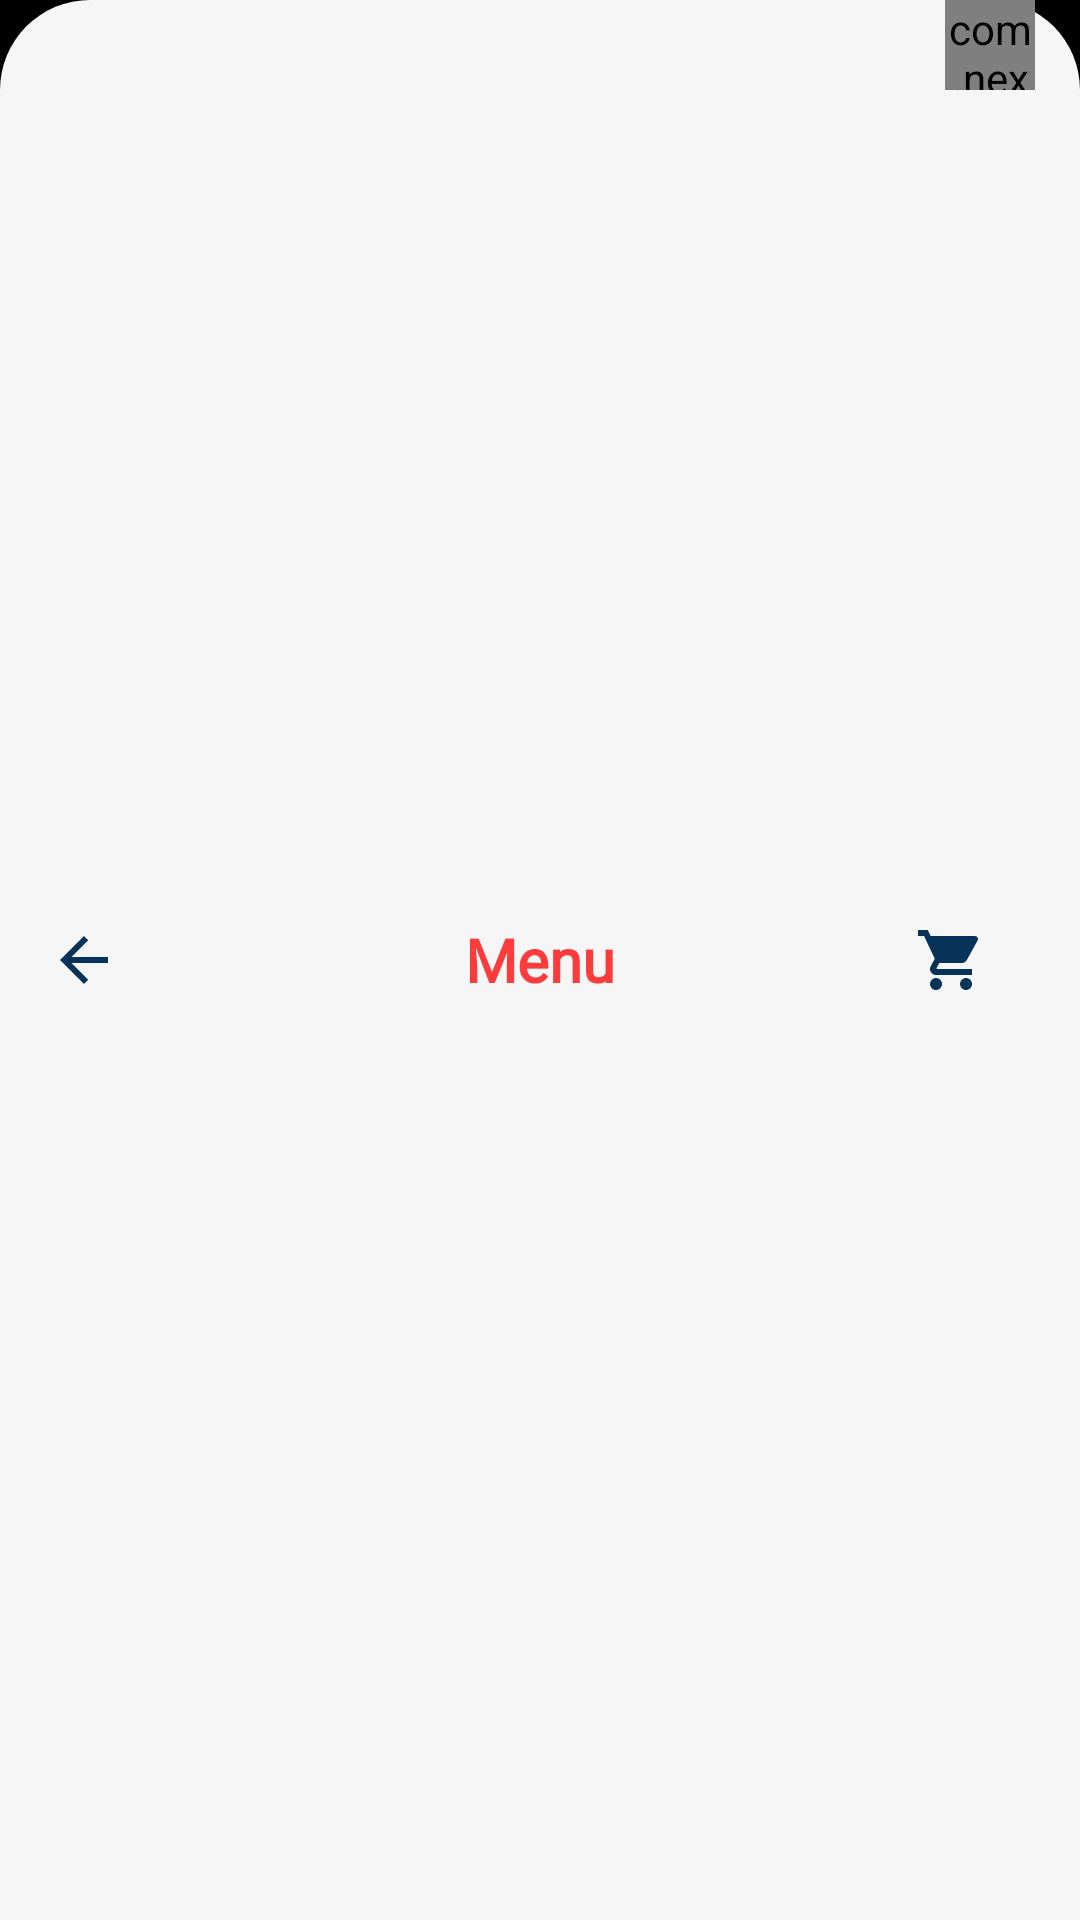

Reconstruct the res/layout file that produces this screen, plus the resources it refers to.
<!-- AndroidManifest.xml: application theme AppTheme -->
<!-- res/layout/appbar_putih.xml -->
<?xml version="1.0" encoding="utf-8"?>
<RelativeLayout
    android:layout_width="match_parent"
    android:layout_height="?attr/actionBarSize"
    xmlns:android="http://schemas.android.com/apk/res/android"
    xmlns:app="http://schemas.android.com/apk/res-auto"
    android:background="@color/hitam">
    <androidx.appcompat.widget.Toolbar
        android:layout_width="match_parent"
        android:layout_height="match_parent"
        android:background="@drawable/background"
        android:theme="@style/ThemeOverlay.AppCompat.Dark"
        android:id="@+id/myToolBar_putih">
        <RelativeLayout
            android:layout_width="match_parent"
            android:layout_height="match_parent">
            <ImageView
                android:id="@+id/kembaliAppBar"
                android:layout_width="wrap_content"
                android:layout_height="wrap_content"
                android:layout_centerVertical="true"
                android:src="@drawable/ic_kembali_biru"/>
            <FrameLayout
                android:id="@+id/keranjangAppBar"
                android:layout_width="wrap_content"
                android:layout_height="match_parent"
                android:layout_alignParentRight="true"
                android:layout_marginRight="15dp">
                <ImageView
                    android:id="@+id/keranjangButton"
                    android:layout_width="wrap_content"
                    android:layout_height="wrap_content"
                    android:layout_gravity="center_vertical"
                    android:src="@drawable/ic_keranjang_biru"/>
                <com.nex3z.notificationbadge.NotificationBadge
                    android:id="@+id/notifKeranjang"
                    android:layout_width="30dp"
                    android:layout_height="30dp"
                    android:layout_toRightOf="@+id/keranjangButton"
                    android:layout_alignTop="@+id/keranjangButton"
                    android:layout_marginLeft="10dp"
                    app:nbMaxTextLength="2"/>
            </FrameLayout>
        </RelativeLayout>
    </androidx.appcompat.widget.Toolbar>
    <TextView
        android:id="@+id/judulHeader"
        android:layout_width="wrap_content"
        android:layout_height="wrap_content"
        android:layout_centerInParent="true"
        android:text="Menu"
        android:textSize="20dp"
        android:textStyle="bold"
        android:textColor="@color/merah_baru"
        android:fontFamily="@font/questa_sans_regular"/>
</RelativeLayout>
<!-- resources referenced by this layout -->
<resources>
  <color name="hitam">#000000</color>
  <color name="merah_baru">#FC3C3C</color>
  <!-- drawable background (drawable) -->
  <?xml version="1.0" encoding="utf-8"?>
  <shape
      xmlns:android="http://schemas.android.com/apk/res/android"
      android:shape="rectangle">
      <solid android:color="@color/putih_labil"/>
      <corners
          android:topLeftRadius="30dp"
          android:topRightRadius="30dp"/>
  </shape>
  <!-- drawable ic_kembali_biru (drawable) -->
  <vector android:height="24dp" android:tint="@color/biru_tua"
      android:viewportHeight="24.0" android:viewportWidth="24.0"
      android:width="24dp" xmlns:android="http://schemas.android.com/apk/res/android">
      <path android:fillColor="@color/biru_tua" android:pathData="M20,11H7.83l5.59,-5.59L12,4l-8,8 8,8 1.41,-1.41L7.83,13H20v-2z"/>
  </vector>
  <!-- drawable ic_keranjang_biru (drawable) -->
  <vector android:height="24dp" android:tint="@color/biru_tua"
      android:viewportHeight="24.0" android:viewportWidth="24.0"
      android:width="24dp" xmlns:android="http://schemas.android.com/apk/res/android">
      <path android:fillColor="@color/biru_tua" android:pathData="M7,18c-1.1,0 -1.99,0.9 -1.99,2S5.9,22 7,22s2,-0.9 2,-2 -0.9,-2 -2,-2zM1,2v2h2l3.6,7.59 -1.35,2.45c-0.16,0.28 -0.25,0.61 -0.25,0.96 0,1.1 0.9,2 2,2h12v-2L7.42,15c-0.14,0 -0.25,-0.11 -0.25,-0.25l0.03,-0.12 0.9,-1.63h7.45c0.75,0 1.41,-0.41 1.75,-1.03l3.58,-6.49c0.08,-0.14 0.12,-0.31 0.12,-0.48 0,-0.55 -0.45,-1 -1,-1L5.21,4l-0.94,-2L1,2zM17,18c-1.1,0 -1.99,0.9 -1.99,2s0.89,2 1.99,2 2,-0.9 2,-2 -0.9,-2 -2,-2z"/>
  </vector>
  <style name="AppTheme" parent="Theme.AppCompat.Light.NoActionBar">
          
          <item name="colorPrimary">@color/colorPrimary</item>
          <item name="colorPrimaryDark">@color/hitam</item>
          <item name="colorAccent">@color/merah_baru</item>
      </style>
  <color name="putih_labil">#F6F6F6</color>
  <color name="biru_tua">#083358</color>
  <color name="colorPrimary">#0F4471</color>
</resources>
